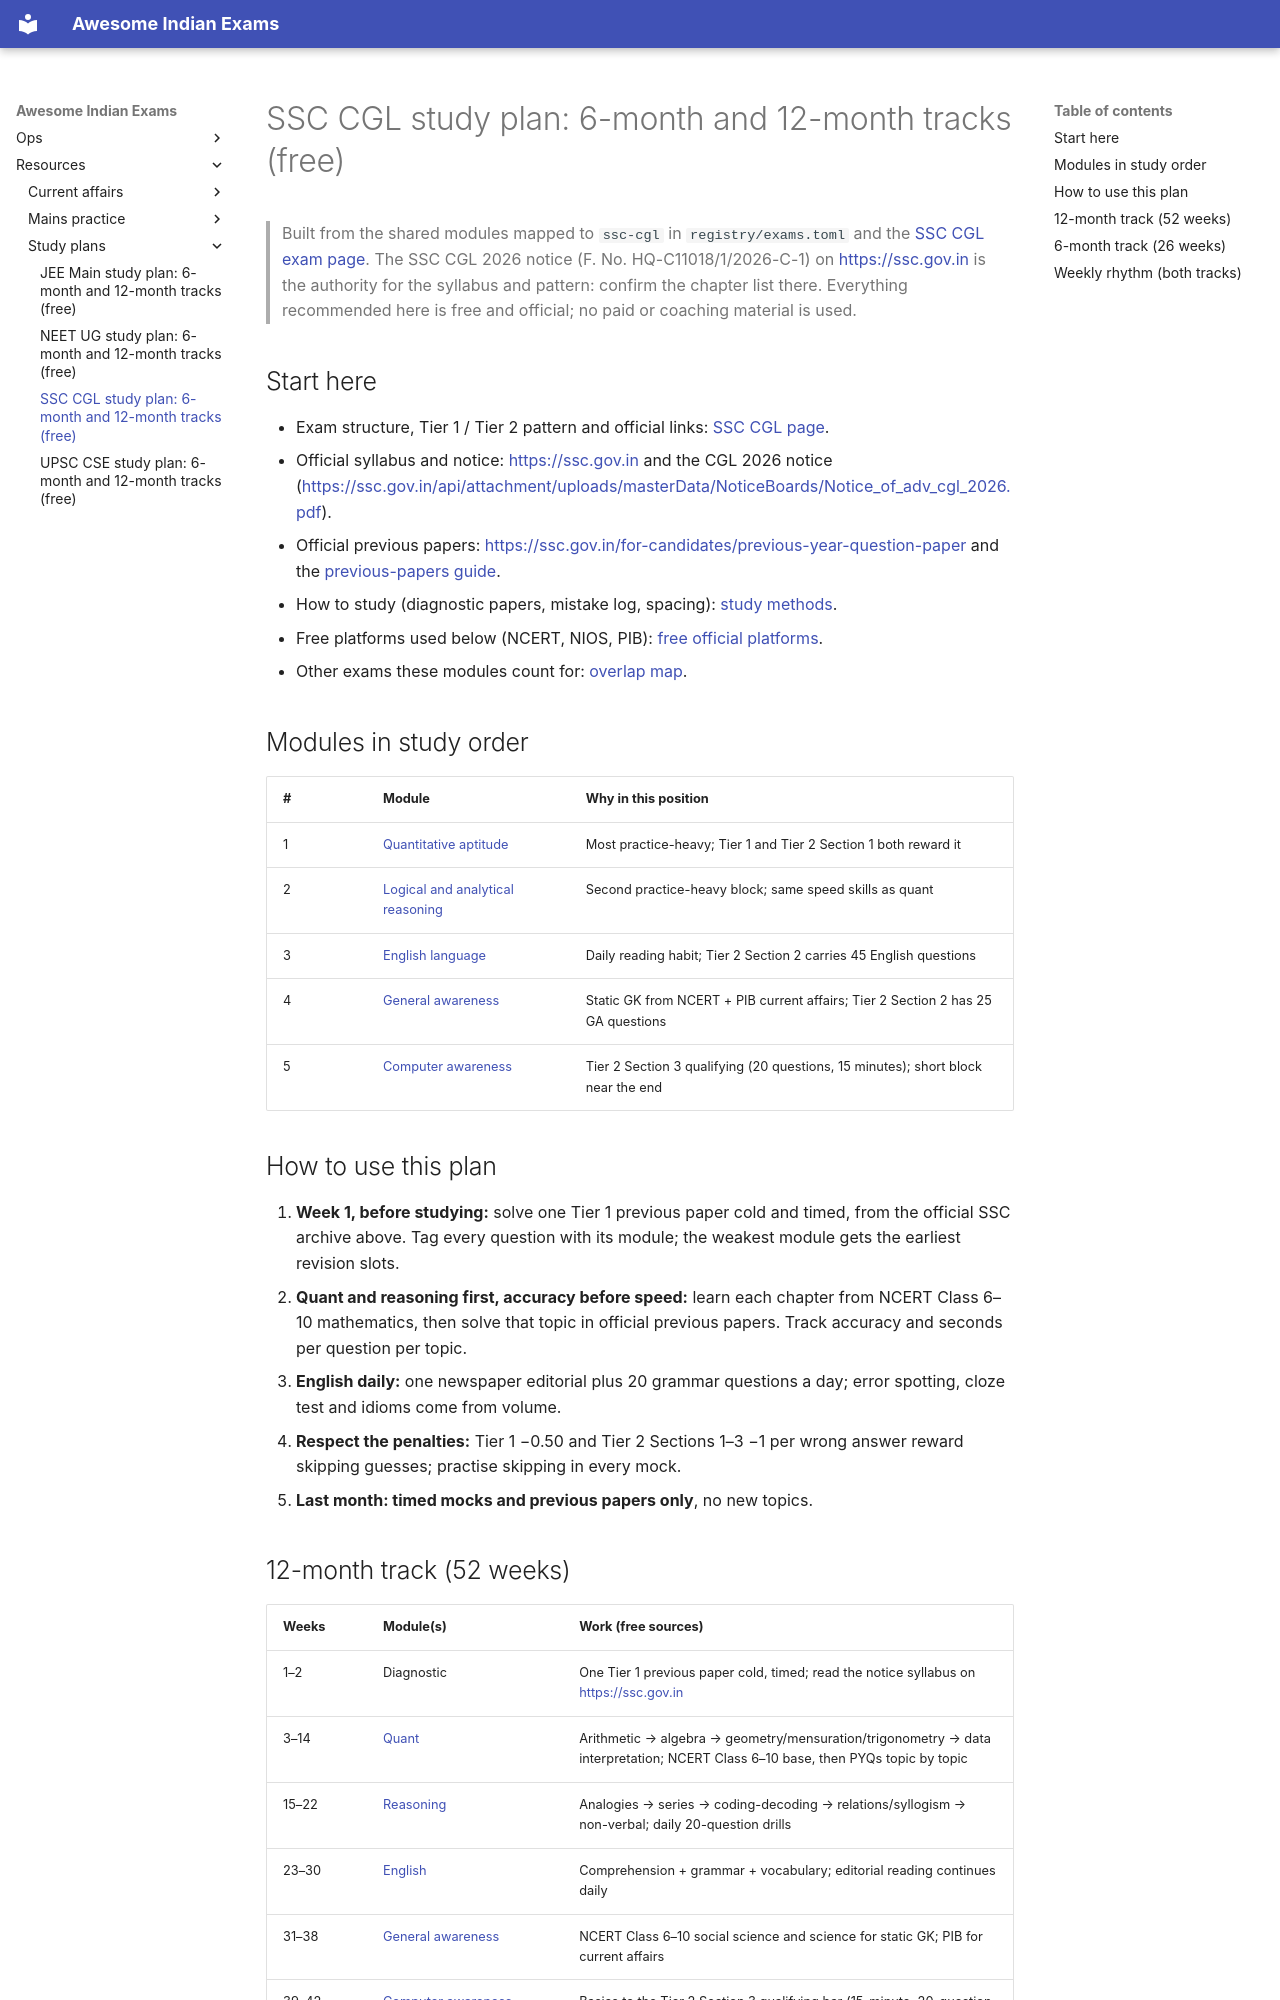

repository: lakhidas168-ship-it/awesome-indian-exams · page: resources/study-plans/ssc-cgl/index.html · generator: mkdocs

# SSC CGL study plan: 6-month and 12-month tracks (free)

> Built from the shared modules mapped to `ssc-cgl` in `registry/exams.toml` and the
> [SSC CGL exam page](../../exams/ssc/ssc-cgl.md). The SSC CGL 2026 notice (F. No.
> HQ-C11018/1/2026-C-1) on <https://ssc.gov.in> is the authority for the syllabus and pattern:
> confirm the chapter list there. Everything recommended here is free and official; no paid or
> coaching material is used.

## Start here

- Exam structure, Tier 1 / Tier 2 pattern and official links: [SSC CGL page](../../exams/ssc/ssc-cgl.md).
- Official syllabus and notice: <https://ssc.gov.in> and the CGL 2026 notice
  (<https://ssc.gov.in/api/attachment/uploads/masterData/NoticeBoards/Notice_of_adv_cgl_2026.pdf>).
- Official previous papers: <https://ssc.gov.in/for-candidates/previous-year-question-paper> and the
  [previous-papers guide](../previous-papers.md).
- How to study (diagnostic papers, mistake log, spacing): [study methods](../study-methods.md).
- Free platforms used below (NCERT, NIOS, PIB): [free official platforms](../free-official-platforms.md).
- Other exams these modules count for: [overlap map](../overlap-map.md).

## Modules in study order

| # | Module | Why in this position |
|---|--------|----------------------|
| 1 | [Quantitative aptitude](../../modules/quant-aptitude.md) | Most practice-heavy; Tier 1 and Tier 2 Section 1 both reward it |
| 2 | [Logical and analytical reasoning](../../modules/reasoning.md) | Second practice-heavy block; same speed skills as quant |
| 3 | [English language](../../modules/english-language.md) | Daily reading habit; Tier 2 Section 2 carries 45 English questions |
| 4 | [General awareness](../../modules/general-awareness.md) | Static GK from NCERT + PIB current affairs; Tier 2 Section 2 has 25 GA questions |
| 5 | [Computer awareness](../../modules/computer-awareness.md) | Tier 2 Section 3 qualifying (20 questions, 15 minutes); short block near the end |

## How to use this plan

1. **Week 1, before studying:** solve one Tier 1 previous paper cold and timed, from the official SSC
   archive above. Tag every question with its module; the weakest module gets the earliest revision slots.
2. **Quant and reasoning first, accuracy before speed:** learn each chapter from NCERT Class 6–10
   mathematics, then solve that topic in official previous papers. Track accuracy and seconds per
   question per topic.
3. **English daily:** one newspaper editorial plus 20 grammar questions a day; error spotting, cloze
   test and idioms come from volume.
4. **Respect the penalties:** Tier 1 −0.50 and Tier 2 Sections 1–3 −1 per wrong answer reward skipping
   guesses; practise skipping in every mock.
5. **Last month: timed mocks and previous papers only**, no new topics.
